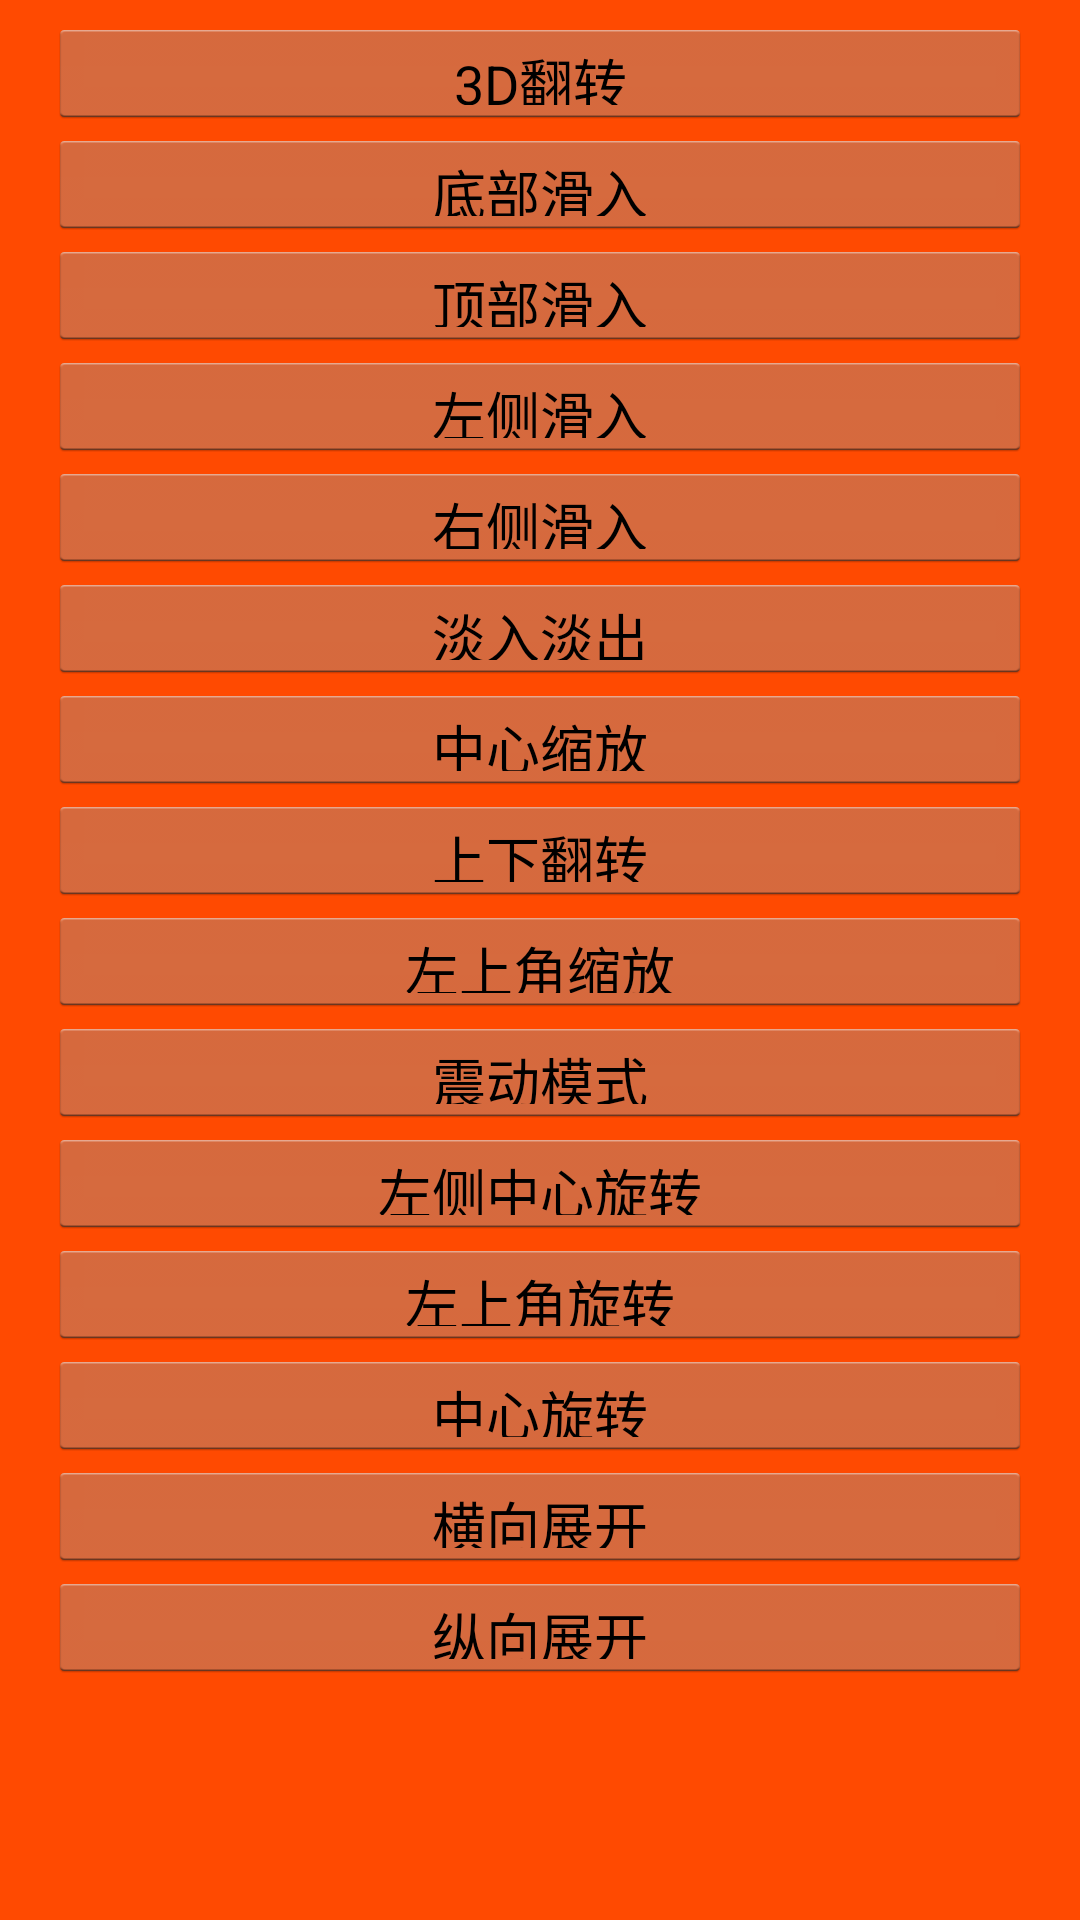

This screen was rendered from an Android layout file. Write that file and the resources it references.
<!-- AndroidManifest.xml: application theme AppTheme -->
<!-- res/layout/activity_switch.xml -->
<ScrollView xmlns:android="http://schemas.android.com/apk/res/android"
    xmlns:tools="http://schemas.android.com/tools"
    android:layout_width="fill_parent"
    android:layout_height="fill_parent"
    android:background="#ff4a01" >

    <LinearLayout
        android:layout_width="match_parent"
        android:layout_height="wrap_content"
        android:orientation="vertical"
        android:paddingBottom="@dimen/activity_vertical_margin"
        android:paddingLeft="@dimen/activity_horizontal_margin"
        android:paddingRight="@dimen/activity_horizontal_margin"
        android:paddingTop="@dimen/activity_vertical_margin"
        tools:context=".MainActivity" >

        <TextView
            android:id="@+id/tv_name"
            android:layout_width="wrap_content"
            android:layout_height="wrap_content"
            android:text="欢迎体验SwitchLayout 1.0测试版本！SwitchLayout是一个强大的Activity切换特效动画库"
            android:visibility="gone" />

        <Button
            android:id="@+id/btn_ok"
            android:layout_width="fill_parent"
            android:layout_height="37dp"
            android:text="3D翻转" />

        <Button
            android:id="@+id/btn_1"
            android:layout_width="fill_parent"
            android:layout_height="37dp"
            android:text="底部滑入" />

        <Button
            android:id="@+id/btn_2"
            android:layout_width="fill_parent"
            android:layout_height="37dp"
            android:text="顶部滑入" />

        <Button
            android:id="@+id/btn_3"
            android:layout_width="fill_parent"
            android:layout_height="37dp"
            android:text="左侧滑入" />

        <Button
            android:id="@+id/btn_4"
            android:layout_width="fill_parent"
            android:layout_height="37dp"
            android:text="右侧滑入" />

        <Button
            android:id="@+id/btn_5"
            android:layout_width="fill_parent"
            android:layout_height="37dp"
            android:text="淡入淡出" />

        <Button
            android:id="@+id/btn_6"
            android:layout_width="fill_parent"
            android:layout_height="37dp"
            android:text="中心缩放" />

        <Button
            android:id="@+id/btn_7"
            android:layout_width="fill_parent"
            android:layout_height="37dp"
            android:text="上下翻转" />

        <Button
            android:id="@+id/btn_8"
            android:layout_width="fill_parent"
            android:layout_height="37dp"
            android:text="左上角缩放" />

        <Button
            android:id="@+id/btn_9"
            android:layout_width="fill_parent"
            android:layout_height="37dp"
            android:text="震动模式" />

        <Button
            android:id="@+id/btn_10"
            android:layout_width="fill_parent"
            android:layout_height="37dp"
            android:text="左侧中心旋转" />

        <Button
            android:id="@+id/btn_11"
            android:layout_width="fill_parent"
            android:layout_height="37dp"
            android:text="左上角旋转" />

        <Button
            android:id="@+id/btn_12"
            android:layout_width="fill_parent"
            android:layout_height="37dp"
            android:text="中心旋转" />

        <Button
            android:id="@+id/btn_13"
            android:layout_width="fill_parent"
            android:layout_height="37dp"
            android:text="横向展开" />

        <Button
            android:id="@+id/btn_14"
            android:layout_width="fill_parent"
            android:layout_height="37dp"
            android:text="纵向展开" />
    </LinearLayout>

</ScrollView>
<!-- resources referenced by this layout -->
<resources>
  <dimen name="activity_horizontal_margin">16dp</dimen>
  <dimen name="activity_vertical_margin">6dp</dimen>
  <style name="AppTheme" parent="AppBaseTheme">
          
      </style>
  <style name="AppBaseTheme" parent="@android:style/Theme.Holo.Light">
          
      </style>
</resources>
